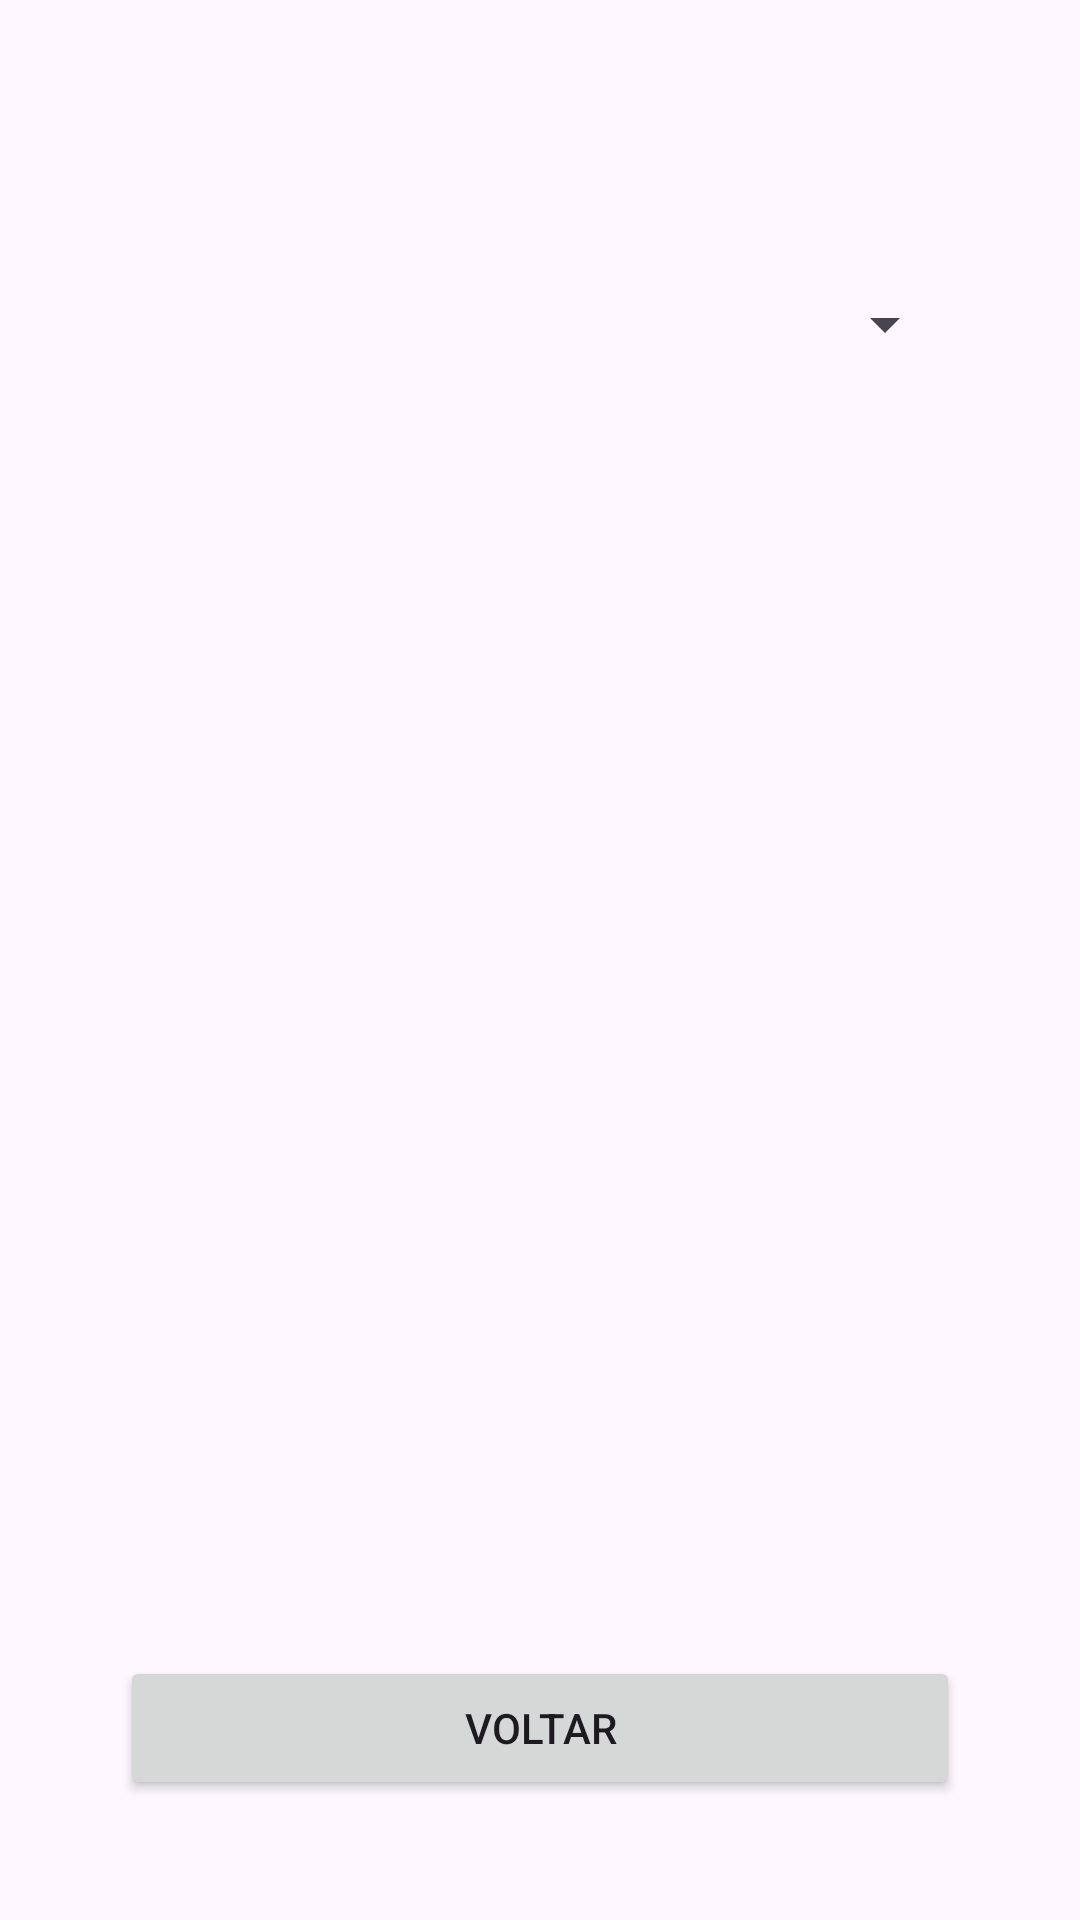

Android layout source for this screen:
<!-- AndroidManifest.xml: application theme Theme.Mob2 -->
<!-- res/layout/activity_lista_tipo.xml -->
<?xml version="1.0" encoding="utf-8"?>
<androidx.constraintlayout.widget.ConstraintLayout xmlns:android="http://schemas.android.com/apk/res/android"
    xmlns:app="http://schemas.android.com/apk/res-auto"
    xmlns:tools="http://schemas.android.com/tools"
    android:layout_width="match_parent"
    android:layout_height="match_parent"
    android:padding="40dp"
    tools:context=".view.ListaTipo_Activity">

    <Spinner
        android:id="@+id/spinnerCurso"
        android:layout_width="0dp"
        android:layout_height="wrap_content"
        android:layout_marginStart="1dp"
        android:layout_marginTop="56dp"
        android:layout_marginEnd="1dp"
        app:layout_constraintEnd_toEndOf="parent"
        app:layout_constraintStart_toStartOf="parent"
        app:layout_constraintTop_toTopOf="parent" />

    <Button
        android:id="@+id/btnVoltarLC"
        android:layout_width="0dp"
        android:layout_height="wrap_content"
        android:text="@string/home"
        app:layout_constraintBottom_toBottomOf="parent"
        app:layout_constraintEnd_toEndOf="parent"
        app:layout_constraintStart_toStartOf="parent" />
</androidx.constraintlayout.widget.ConstraintLayout>
<!-- resources referenced by this layout -->
<resources>
  <string name="home">Voltar</string>
  <style name="Theme.Mob2" parent="Base.Theme.Mob2" />
  <style name="Base.Theme.Mob2" parent="Theme.Material3.DayNight.NoActionBar">
          
          
      </style>
</resources>
